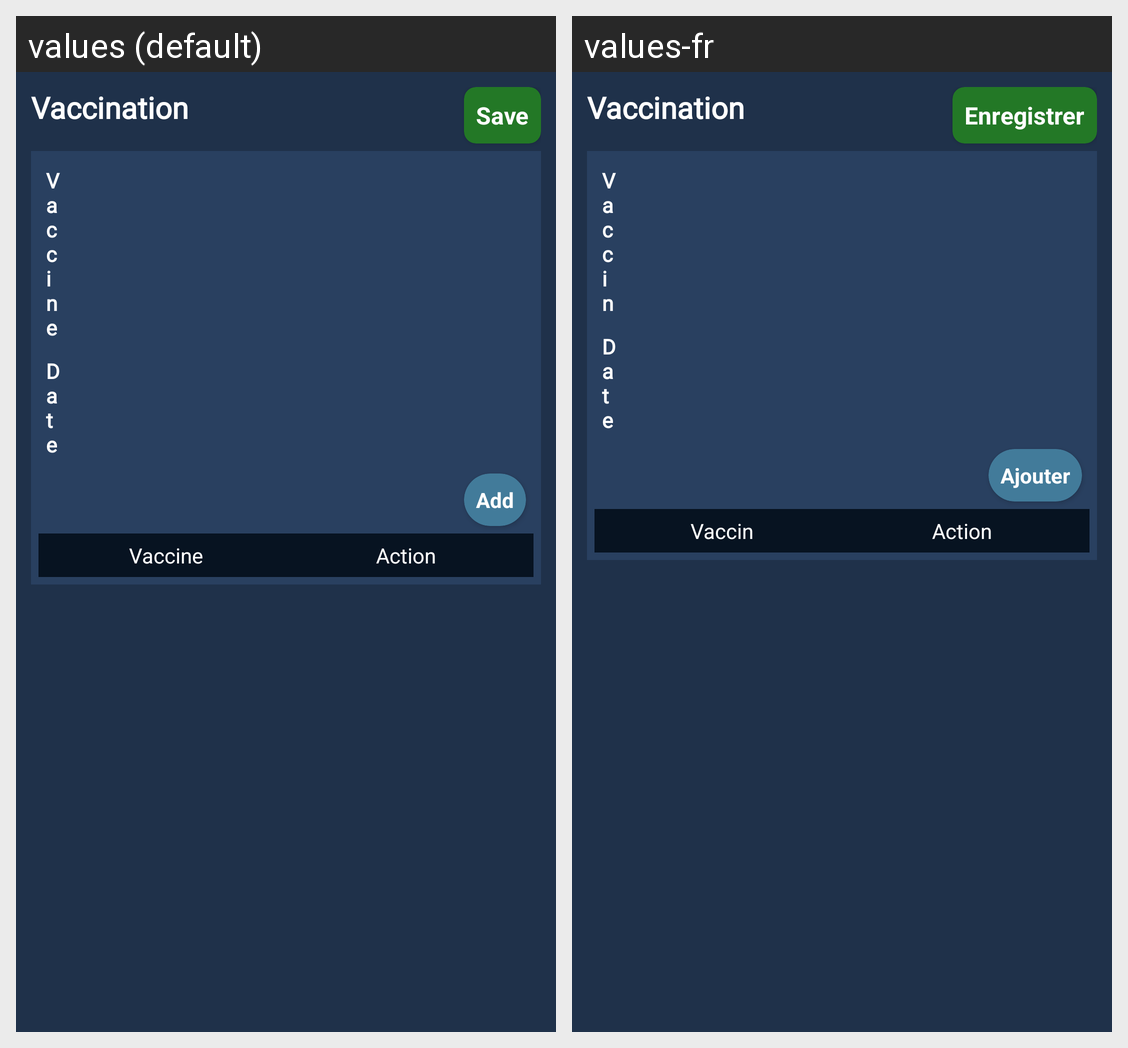

The Android screen above is rendered under two locales of the same app. Produce the string resources it draws, with the default and per-locale values.
Android screen res/layout/fragment_vaccination.xml rendered under 2 locales, left to right: values (default), values-fr. Device: Nexus 5 (rendered at 1080×1920; each locale shown at half size, 540×960, under a caption strip naming it); theme AppTheme.
Strings drawn on this screen, with the default value and each locale's value (text and hints the layout hard-codes, and strings that could not be matched under every locale, appear in the picture but are not listed):

save
  values: Save
  values-fr: Enregistrer

vaccination
  values: Vaccination
  values-fr: Vaccination

vaccine
  values: Vaccine
  values-fr: Vaccin

date
  values: Date
  values-fr: Date

add
  values: Add
  values-fr: Ajouter

action
  values: Action
  values-fr: Action
